Run: headless pygame with SDL's dummy video driver; simulated clock (each Clock.tick advances the game by its frame time, no real sleeping); random seed 0; keys injected as events and as key.get_pressed() state; no mouse input.
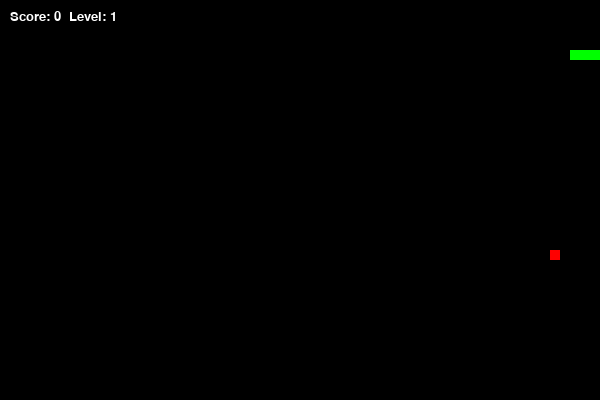
Frame 1 of 1 · flips 1–60 · no input (game ended)

The pygame program that drew these frames:

import pygame, random, sys

pygame.init()
WIDTH, HEIGHT = 600, 400
screen = pygame.display.set_mode((WIDTH, HEIGHT))
clock = pygame.time.Clock()

# Начальные настройки
snake_pos = [100, 50]
# Тело змейки — это список блоков. Изначально их 3.
snake_body = [[100, 50], [90, 50], [80, 50]]
food_pos = [random.randrange(1, (WIDTH//10)) * 10, random.randrange(1, (HEIGHT//10)) * 10]
direction = 'RIGHT'
score = 0
level = 1
speed = 10

def get_random_food():
    while True:
        pos = [random.randrange(1, (WIDTH//10)) * 10, random.randrange(1, (HEIGHT//10)) * 10]
        if pos not in snake_body:
            return pos

while True:
    for event in pygame.event.get():
        if event.type == pygame.QUIT:
            pygame.quit()
            sys.exit()
        if event.type == pygame.KEYDOWN:
            if event.key == pygame.K_UP and direction != 'DOWN': direction = 'UP'
            if event.key == pygame.K_DOWN and direction != 'UP': direction = 'DOWN'
            if event.key == pygame.K_LEFT and direction != 'RIGHT': direction = 'LEFT'
            if event.key == pygame.K_RIGHT and direction != 'LEFT': direction = 'RIGHT'

    # Двигаем голову
    if direction == 'UP': snake_pos[1] -= 10
    if direction == 'DOWN': snake_pos[1] += 10
    if direction == 'LEFT': snake_pos[0] -= 10
    if direction == 'RIGHT': snake_pos[0] += 10

    # 1. Добавляем новую голову в список тела
    snake_body.insert(0, list(snake_pos))

    # 2. ПРОВЕРКА: Скушала ли змейка шарик?
    if snake_pos[0] == food_pos[0] and snake_pos[1] == food_pos[1]:
        score += 1
        food_pos = get_random_food()
        # ЗДЕСЬ МЫ НЕ УДАЛЯЕМ ХВОСТ -> ЗМЕЙКА ВЫРОСЛА!
        
        if score % 3 == 0:
            level += 1
            speed += 3
    else:
        # 3. Если еду не ели — удаляем последний сегмент хвоста, 
        # чтобы длина оставалась прежней
        snake_body.pop()

    # Столкновение со стенами
    if snake_pos[0] < 0 or snake_pos[0] > WIDTH-10 or snake_pos[1] < 0 or snake_pos[1] > HEIGHT-10:
        pygame.quit()
        sys.exit()

    # Самопересечение
    for block in snake_body[1:]:
        if snake_pos == block:
            pygame.quit()
            sys.exit()

    screen.fill((0, 0, 0))
    # Рисуем все блоки змейки
    for pos in snake_body:
        pygame.draw.rect(screen, (0, 255, 0), pygame.Rect(pos[0], pos[1], 10, 10))
    
    # Рисуем еду
    pygame.draw.rect(screen, (255, 0, 0), pygame.Rect(food_pos[0], food_pos[1], 10, 10))
    
    # UI: Счет и Уровень
    font = pygame.font.SysFont("Arial", 20)
    txt = font.render(f"Score: {score}  Level: {level}", True, (255, 255, 255))
    screen.blit(txt, (10, 10))

    pygame.display.flip()
    clock.tick(speed)
